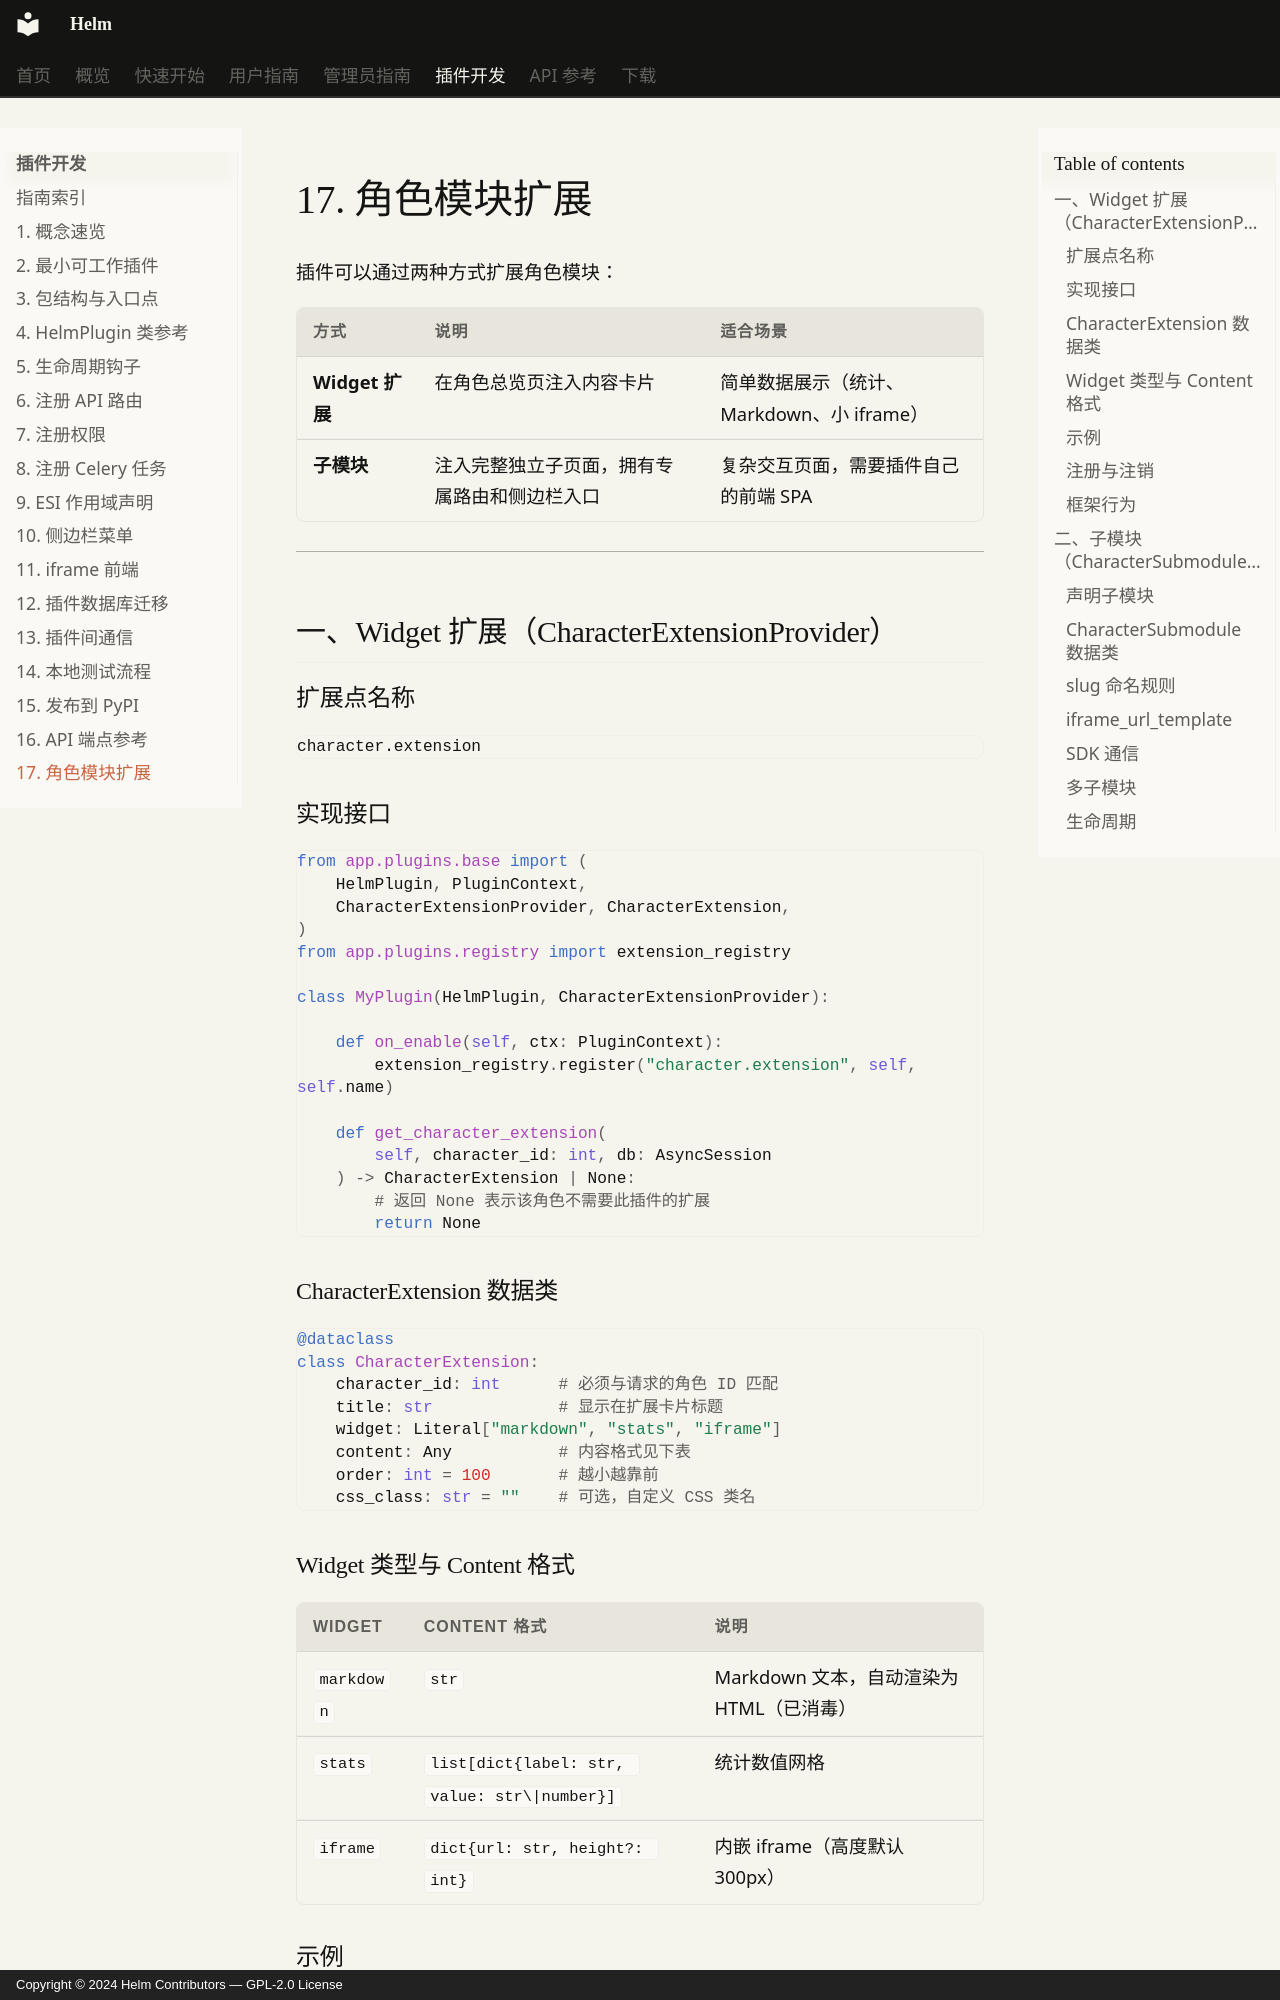

repository: Jerry-Scintilla/Helm-docs · page: plugin-dev/17-character-extension/index.html · generator: mkdocs · copyright: Copyright © 2024 Helm Contributors — GPL-2.0 License

# 17. 角色模块扩展

插件可以通过两种方式扩展角色模块：

| 方式 | 说明 | 适合场景 |
|------|------|---------|
| **Widget 扩展** | 在角色总览页注入内容卡片 | 简单数据展示（统计、Markdown、小 iframe） |
| **子模块** | 注入完整独立子页面，拥有专属路由和侧边栏入口 | 复杂交互页面，需要插件自己的前端 SPA |

---

## 一、Widget 扩展（CharacterExtensionProvider）

### 扩展点名称

```
character.extension
```

### 实现接口

```python
from app.plugins.base import (
    HelmPlugin, PluginContext,
    CharacterExtensionProvider, CharacterExtension,
)
from app.plugins.registry import extension_registry

class MyPlugin(HelmPlugin, CharacterExtensionProvider):

    def on_enable(self, ctx: PluginContext):
        extension_registry.register("character.extension", self, self.name)

    def get_character_extension(
        self, character_id: int, db: AsyncSession
    ) -> CharacterExtension | None:
        # 返回 None 表示该角色不需要此插件的扩展
        return None
```

### CharacterExtension 数据类

```python
@dataclass
class CharacterExtension:
    character_id: int      # 必须与请求的角色 ID 匹配
    title: str             # 显示在扩展卡片标题
    widget: Literal["markdown", "stats", "iframe"]
    content: Any           # 内容格式见下表
    order: int = 100       # 越小越靠前
    css_class: str = ""    # 可选，自定义 CSS 类名
```

### Widget 类型与 Content 格式

| Widget | Content 格式 | 说明 |
|--------|-------------|------|
| `markdown` | `str` | Markdown 文本，自动渲染为 HTML（已消毒） |
| `stats` | `list[dict{label: str, value: str\|number}]` | 统计数值网格 |
| `iframe` | `dict{url: str, height?: int}` | 内嵌 iframe（高度默认 300px） |
